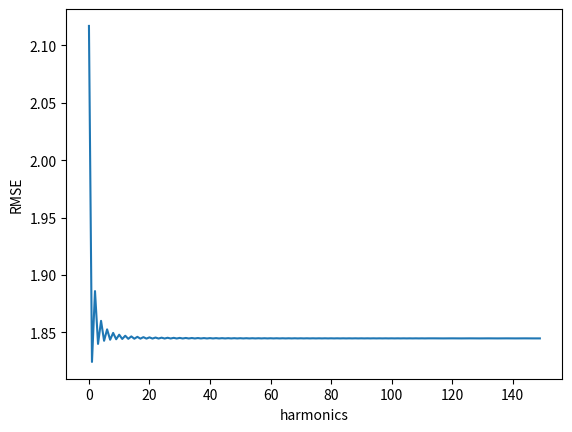

This chart was generated by the following Python code:
import numpy as np
import sympy as sym
import matplotlib.pyplot as plt

x = sym.symbols('x')
eq1 = x**2 + 1
eq2 = x*sym.exp(-x)

n = sym.symbols('n', integer=True, positive=True)
a0 = (1/(2*sym.pi))*(eq1.integrate((x,-sym.pi,0))+eq2.integrate((x,0,sym.pi)))


an = (1/sym.pi)*(sym.integrate(eq1*sym.cos(n*x), (x,-sym.pi,0))+sym.integrate(eq2*sym.cos(n*x), (x,0,sym.pi)))
bn = (1/sym.pi)*(sym.integrate(eq1*sym.sin(n*x), (x,-sym.pi,0))+sym.integrate(eq2*sym.sin(n*x), (x,0,sym.pi)))

def f(x):
    return np.where((x>= -np.pi)&(x<0),(x**2)+1,np.where((x>=0)&(x<np.pi),x*np.exp(-x),0))

def har(x,n):
    return np.sin(n*x)/n

def rmse(f,har,x):
    return np.sqrt(np.mean(np.square(f-har)))

xrange = np.linspace(-4*np.pi, 4*np.pi, 1000)

rmseVal = []
for n in range(1,151):
    rmseVal.append(rmse(f(xrange),har(xrange,n),xrange))

print("RMSE for 1st harmonic: ", rmseVal[0])
print("RMSE for 5th harmonic: ", rmseVal[4])
print("RMSE for 150th harmonic: ",rmseVal[149])

plt.plot(rmseVal)
plt.xlabel('harmonics')
plt.ylabel('RMSE')
plt.show()
